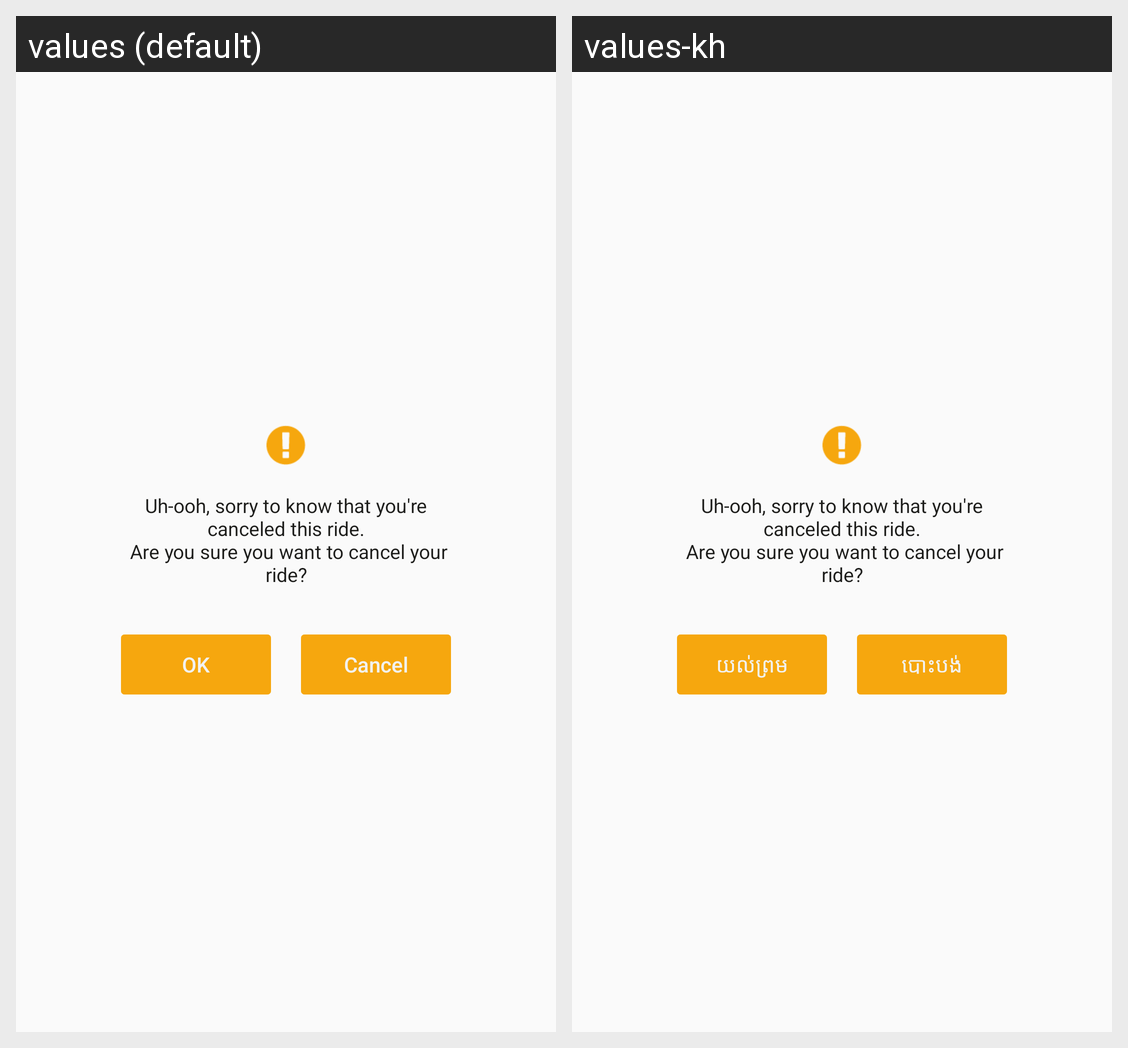

Strings drawn on this Android screen and how each of the app's shown locales translates them:
Android screen res/layout/dialog_passenger_confirm_cancel.xml rendered under 2 locales, left to right: values (default), values-kh. Device: Nexus 5 (rendered at 1080×1920; each locale shown at half size, 540×960, under a caption strip naming it); theme AppTheme.
Strings drawn on this screen, with the default value and each locale's value (text and hints the layout hard-codes, and strings that could not be matched under every locale, appear in the picture but are not listed):

note_cancel
  values: Uh-ooh, sorry to know that you're canceled this ride.
       Are you sure you want to cancel your ride?
  values-kh: Uh-ooh, sorry to know that you're canceled this ride.
       Are you sure you want to cancel your ride?  [not translated; the default value is used]

ok
  values: OK
  values-kh: យល់ព្រម

cancel
  values: Cancel
  values-kh: បោះបង់
